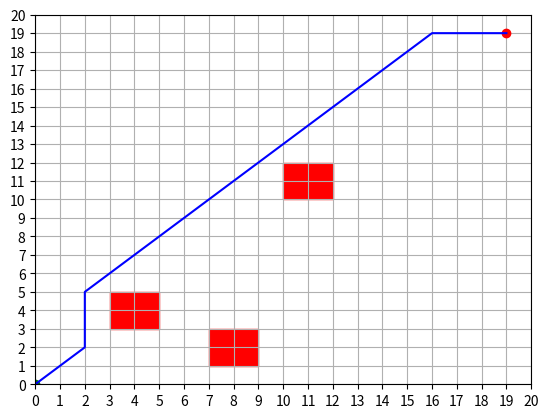

Reproduce this figure in Python.
import heapq
import matplotlib.pyplot as plt
import numpy as np

def is_within_bounds(x, y, grid_size):
    return 0 <= x < grid_size and 0 <= y < grid_size

def is_obstacle(x, y, obstacles):
    for (x1, y1), (x2, y2) in obstacles:
        if x1 <= x <= x2 and y1 <= y <= y2:
            return True
    return False

def heuristic(a, b):
    return abs(a[0] - b[0]) + abs(a[1] - b[1])

def get_neighbors(x, y, grid_size):
    directions = [(-1, 0), (1, 0), (0, -1), (0, 1), (-1, -1), (-1, 1), (1, -1), (1, 1)]
    neighbors = []
    for dx, dy in directions:
        nx, ny = x + dx, y + dy
        if is_within_bounds(nx, ny, grid_size):
            neighbors.append((nx, ny))
    return neighbors

def dijkstra(start, end, grid_size, obstacles):
    open_set = []
    heapq.heappush(open_set, (0, start))
    came_from = {}
    g_score = {start: 0}
    f_score = {start: heuristic(start, end)}

    while open_set:
        current = heapq.heappop(open_set)[1]

        if current == end:
            path = []
            while current in came_from:
                path.append(current)
                current = came_from[current]
            path.append(start)
            return path[::-1]

        for neighbor in get_neighbors(current[0], current[1], grid_size):
            if is_obstacle(neighbor[0], neighbor[1], obstacles):
                continue

            tentative_g_score = g_score[current] + 1

            if neighbor not in g_score or tentative_g_score < g_score[neighbor]:
                came_from[neighbor] = current
                g_score[neighbor] = tentative_g_score
                f_score[neighbor] = tentative_g_score + heuristic(neighbor, end)
                heapq.heappush(open_set, (f_score[neighbor], neighbor))

    return []

def plot_grid(grid_size, obstacles, path, start, end):
    fig, ax = plt.subplots()
    ax.set_xlim(0, grid_size)
    ax.set_ylim(0, grid_size)
    ax.set_xticks(np.arange(0, grid_size + 1, 1))
    ax.set_yticks(np.arange(0, grid_size + 1, 1))
    ax.grid(which='both')

    for (x1, y1), (x2, y2) in obstacles:
        rect = plt.Rectangle((x1, y1), x2 - x1, y2 - y1, linewidth=1, edgecolor='r', facecolor='r')
        ax.add_patch(rect)

    ax.plot(start[0], start[1], 'go')
    ax.plot(end[0], end[1], 'ro')

    if path:
        path_x, path_y = zip(*path)
        ax.plot(path_x, path_y, 'b-')

    plt.show()

def plan_path(obstacles, start, end, grid_size=20):
    path = dijkstra(start, end, grid_size, obstacles)
    plot_grid(grid_size, obstacles, path, start, end)

# Example usage
obstacles = [((3, 3), (5, 5)), ((10, 10), (12, 12)), ((7, 1), (9, 3))]
start = (0, 0)
end = (19, 19)

plan_path(obstacles, start, end)
